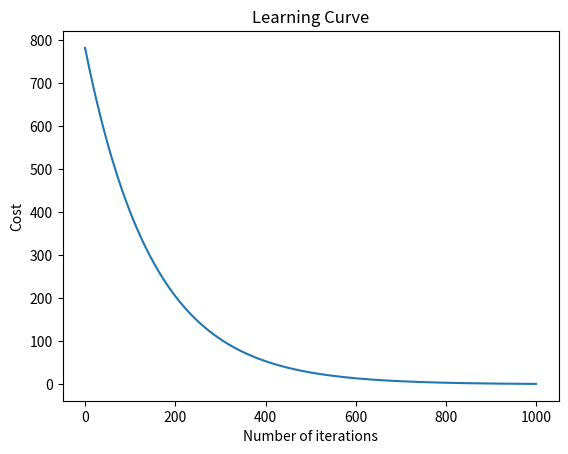

Write Python code to recreate this figure.
import numpy as np
import math
import matplotlib.pyplot as plt


class Regression:
    def __init__(self, n_iterations, learning_rate):
        self.n_iterations = n_iterations
        self.learning_rate = learning_rate


    def initialie_weights(self, n_features):
        self.theta1 = np.zeros((n_features, 1))
        self.theta0 = 0

    def fit(self, X, y):
        self.mse = []
        self.initialie_weights(X.shape[1])
        self.gradient_descent(self.n_iterations, X, y)


    def gradient_descent(self, n_iterations, X, y):
        for _ in range(n_iterations):
            y_pred = np.dot(X, self.theta1.T)
            mse = (1/(2*X.shape[0]))*np.sum(y_pred - y)**2
            self.mse.append(mse)
            grad_theta0 = (1/(X.shape[0]) * np.sum(y_pred - y))
            grad_theta1 = (1/(X.shape[0]) * np.sum((y_pred - y)*X))
            self.theta0 -= self.learning_rate * grad_theta0
            self.theta1 -= self.learning_rate * grad_theta1

    def predict(self, X):
        y_pred = np.dot(X, self.theta1) + self.theta0
        return y_pred

    def plot(self):
        plt.plot(self.mse)
        plt.title('Learning Curve')
        plt.xlabel('Number of iterations')
        plt.ylabel('Cost')
        plt.show()


class LinearRegression(Regression):
    def __init__(self,  n_iterations=1000, learning_rate=0.0001):
        super(LinearRegression, self).__init__(n_iterations=n_iterations, learning_rate=learning_rate)

    def fit(self, X, y):
        super(LinearRegression, self).fit(X, y)

if __name__ == '__main__':
    X = np.array([1,2,3,4,5,6,9,8,7,4,5,9,6,5])
    X = X.reshape(X.shape[0],1)
    y = X*2
    regressor = LinearRegression()
    regressor.fit(X, y)
    y_pred = regressor.predict(50)
    print(regressor.mse)
    print(y_pred)
    regressor.plot()
